Image classification data set "aug_Dataset" (etcho00700/ML_fin_project on GitHub). Class labels (2): COVID, normal.

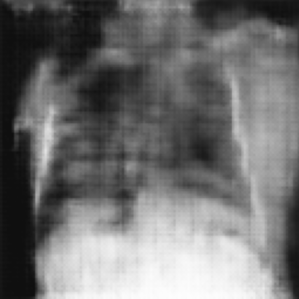
Label: normal

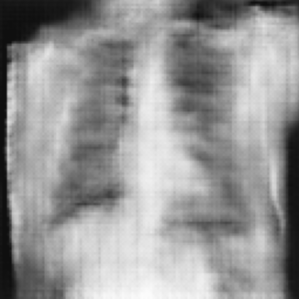
Label: normal

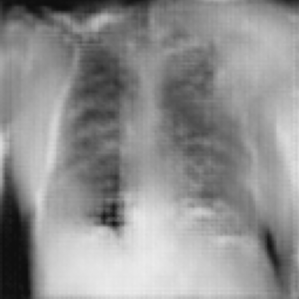
Label: COVID

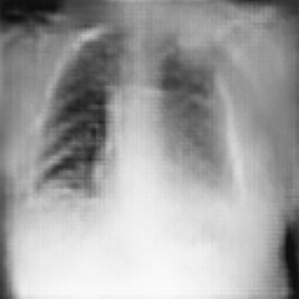
Label: COVID

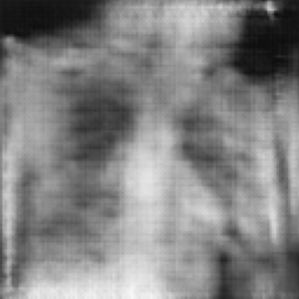
Label: normal

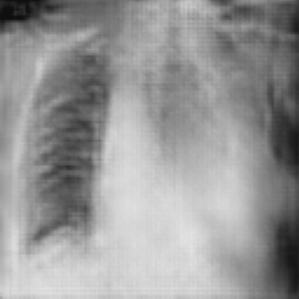
Label: COVID
